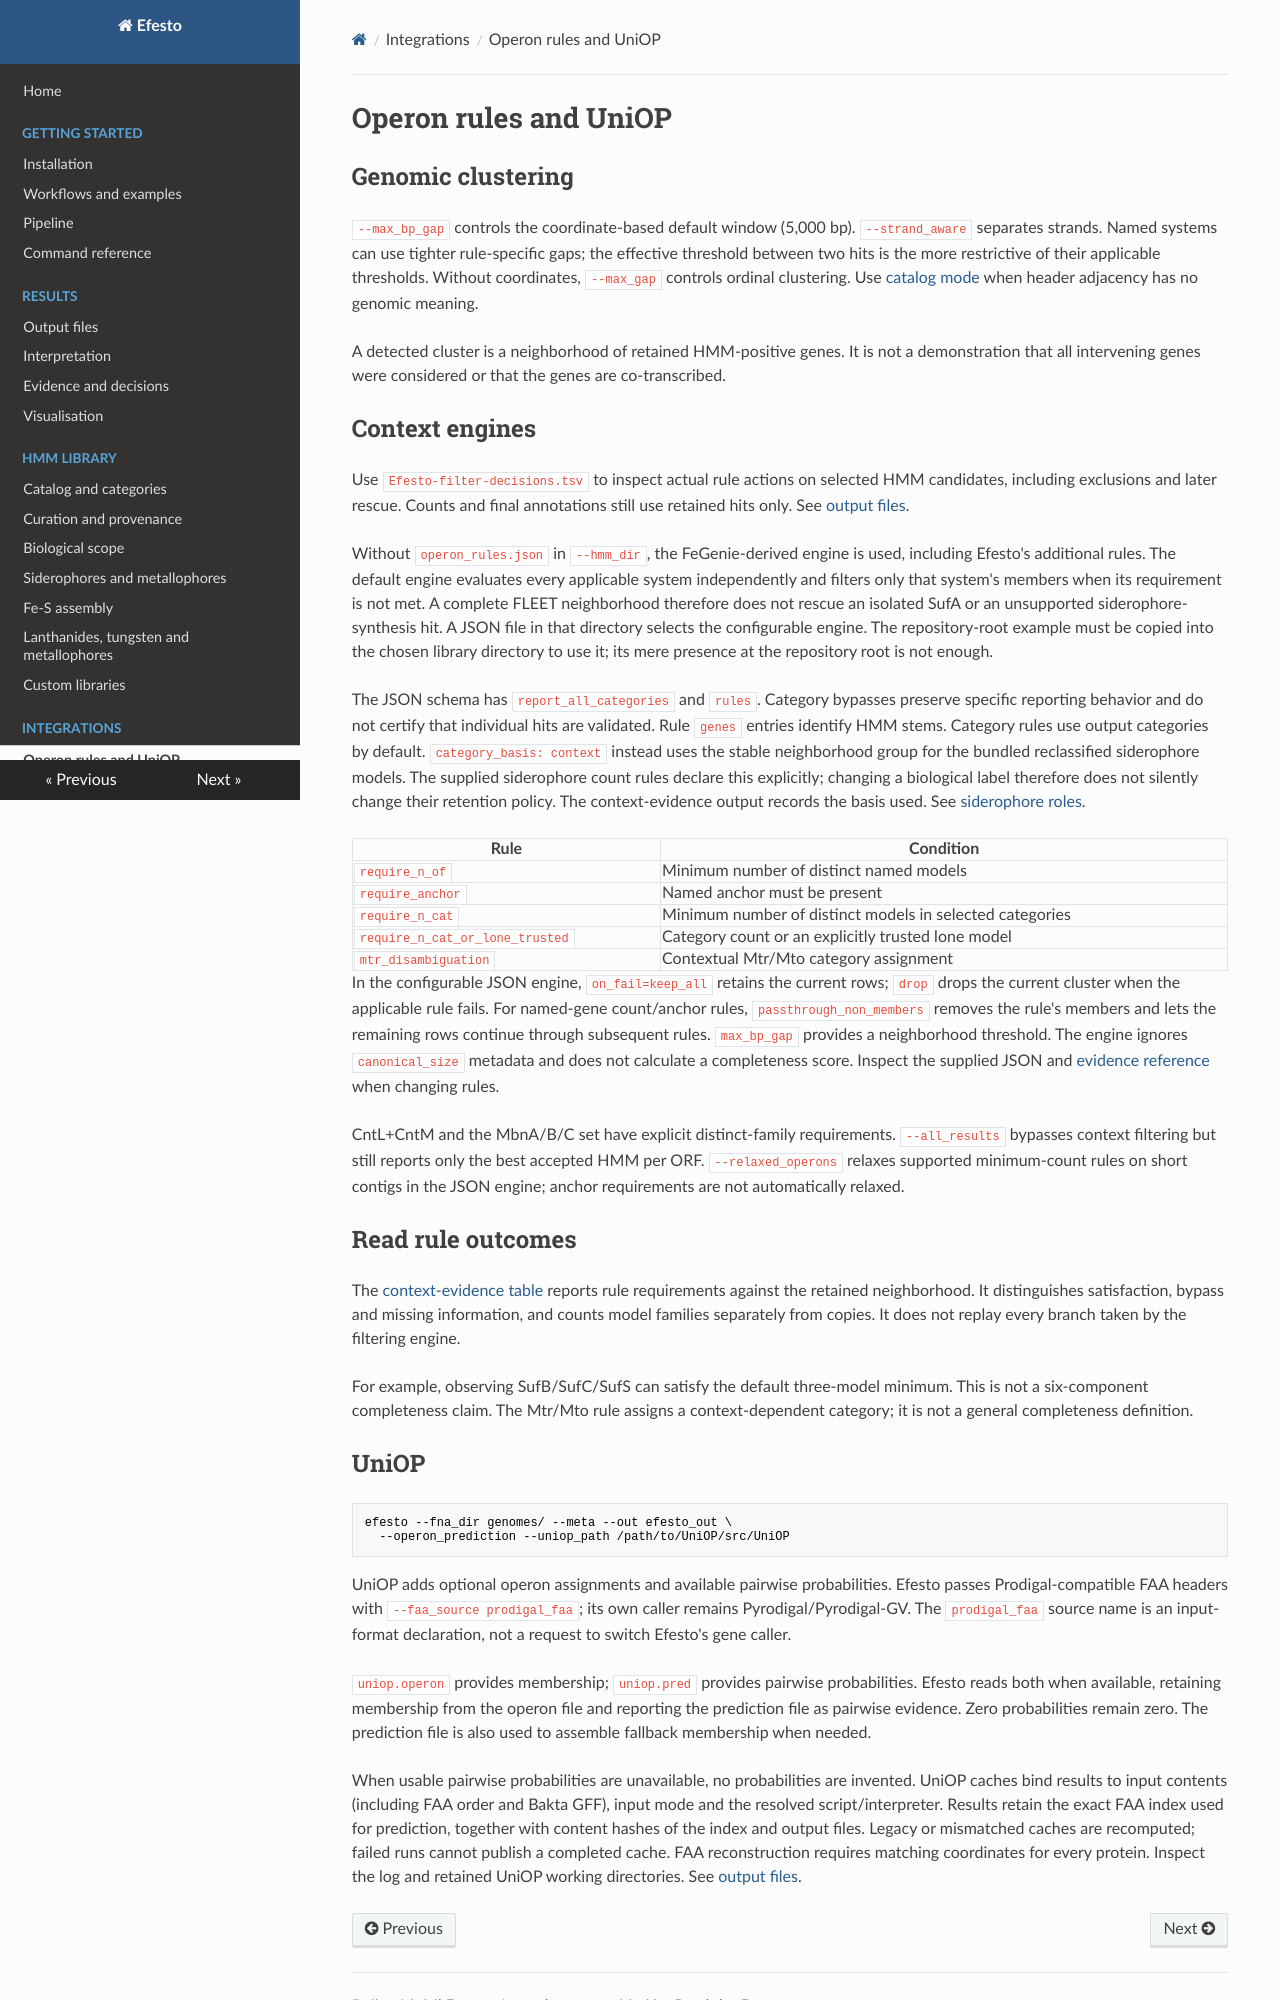

repository: l-gallucci/Efesto · page: operon_rules/index.html · generator: mkdocs

# Operon rules and UniOP

## Genomic clustering

`--max_bp_gap` controls the coordinate-based default window (5,000 bp).
`--strand_aware` separates strands. Named systems can use tighter rule-specific
gaps; the effective threshold between two hits is the more restrictive of their
applicable thresholds. Without coordinates, `--max_gap` controls ordinal clustering.
Use [catalog mode](workflows.md#gene-catalogs) when header adjacency has no genomic meaning.

A detected cluster is a neighborhood of retained HMM-positive genes. It is not
a demonstration that all intervening genes were considered or that the genes
are co-transcribed.

## Context engines

Use `Efesto-filter-decisions.tsv` to inspect actual rule actions on selected HMM
candidates, including exclusions and later rescue. Counts and final annotations
still use retained hits only. See [output files](output_formats.md#filter-decision-table).

Without `operon_rules.json` in `--hmm_dir`, the FeGenie-derived engine is used,
including Efesto's additional rules. The default engine evaluates every applicable
system independently and filters only that system's members when its requirement
is not met. A complete FLEET neighborhood therefore does not rescue an isolated
SufA or an unsupported siderophore-synthesis hit. A JSON file in that directory selects the
configurable engine. The repository-root example must be copied into the chosen
library directory to use it; its mere presence at the repository root is not enough.

The JSON schema has `report_all_categories` and `rules`. Category bypasses preserve
specific reporting behavior and do not certify that individual hits are validated.
Rule `genes` entries identify HMM stems. Category rules use output categories
by default. `category_basis: context` instead uses the stable neighborhood group
for the bundled reclassified siderophore models. The supplied siderophore count
rules declare this explicitly; changing a biological label therefore does not
silently change their retention policy. The context-evidence output records the
basis used. See [siderophore roles](siderophores.md#functional-labels-and-neighborhood-rules).

| Rule | Condition |
|---|---|
| `require_n_of` | Minimum number of distinct named models |
| `require_anchor` | Named anchor must be present |
| `require_n_cat` | Minimum number of distinct models in selected categories |
| `require_n_cat_or_lone_trusted` | Category count or an explicitly trusted lone model |
| `mtr_disambiguation` | Contextual Mtr/Mto category assignment |

In the configurable JSON engine, `on_fail=keep_all` retains the current rows;
`drop` drops the current cluster when the applicable rule fails. For named-gene
count/anchor rules, `passthrough_non_members` removes the rule's members and lets
the remaining rows continue through subsequent rules. `max_bp_gap` provides a
neighborhood threshold. The engine ignores `canonical_size` metadata and does
not calculate a completeness score. Inspect
the supplied JSON and [evidence reference](evidence.md) when changing rules.

CntL+CntM and the MbnA/B/C set have explicit distinct-family requirements.
`--all_results` bypasses context filtering but still reports only the best accepted
HMM per ORF. `--relaxed_operons` relaxes supported minimum-count rules on short
contigs in the JSON engine; anchor requirements are not automatically relaxed.

## Read rule outcomes

The [context-evidence table](evidence.md#neighborhood-observations) reports rule
requirements against the retained neighborhood. It distinguishes satisfaction,
bypass and missing information, and counts model families separately from copies.
It does not replay every branch taken by the filtering engine.

For example, observing SufB/SufC/SufS can satisfy the default three-model minimum.
This is not a six-component completeness claim. The Mtr/Mto rule assigns a
context-dependent category; it is not a general completeness definition.
